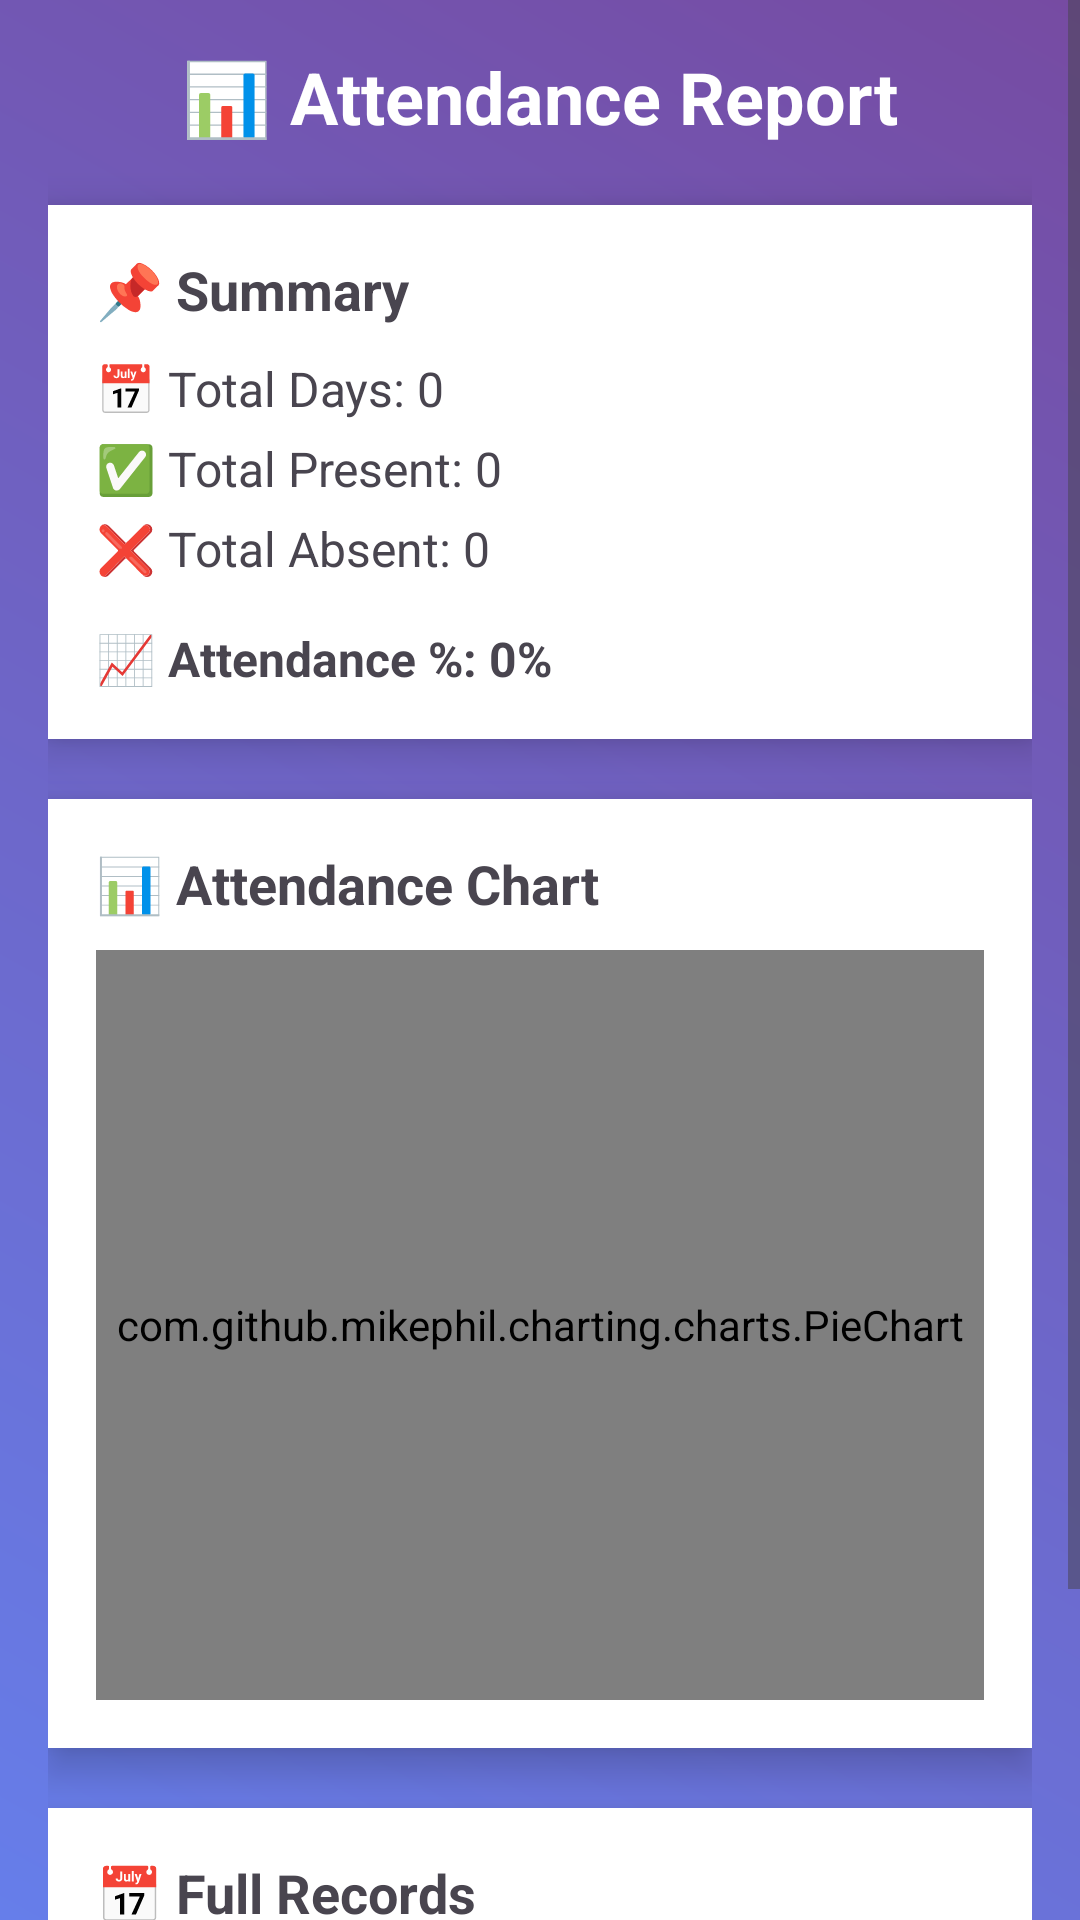

The Android layout XML behind this screen, and the referenced resources:
<!-- AndroidManifest.xml: application theme Theme.SmartAttendancePro -->
<!-- res/layout/activity_report.xml -->
<?xml version="1.0" encoding="utf-8"?>
<ScrollView xmlns:android="http://schemas.android.com/apk/res/android"
    xmlns:app="http://schemas.android.com/apk/res-auto"
    android:layout_width="match_parent"
    android:layout_height="match_parent"
    android:background="@drawable/bg_gradient">

    <LinearLayout
        android:orientation="vertical"
        android:padding="16dp"
        android:layout_width="match_parent"
        android:layout_height="wrap_content">

        
        <TextView
            android:layout_width="match_parent"
            android:layout_height="wrap_content"
            android:text="📊 Attendance Report"
            android:textSize="24sp"
            android:textStyle="bold"
            android:textColor="@android:color/white"
            android:gravity="center"
            android:layout_marginBottom="20dp"/>

        
        <LinearLayout
            android:background="#FFFFFF"
            android:padding="16dp"
            android:elevation="8dp"
            android:layout_marginBottom="20dp"
            android:orientation="vertical"
            android:layout_width="match_parent"
            android:layout_height="wrap_content">

            <TextView
                android:text="📌 Summary"
                android:textSize="18sp"
                android:textStyle="bold"
                android:layout_marginBottom="10dp"
                android:layout_width="wrap_content"
                android:layout_height="wrap_content"/>

            <TextView
                android:id="@+id/tvTotalDays"
                android:layout_width="wrap_content"
                android:layout_height="wrap_content"
                android:text="📅 Total Days: 0"
                android:textSize="16sp"
                android:layout_marginBottom="5dp"/>

            <TextView
                android:id="@+id/tvPresent"
                android:layout_width="wrap_content"
                android:layout_height="wrap_content"
                android:text="✅ Total Present: 0"
                android:textSize="16sp"
                android:layout_marginBottom="5dp"/>

            <TextView
                android:id="@+id/tvAbsent"
                android:layout_width="wrap_content"
                android:layout_height="wrap_content"
                android:text="❌ Total Absent: 0"
                android:textSize="16sp"
                android:layout_marginBottom="5dp"/>

            
            <TextView
                android:id="@+id/tvPercentage"
                android:layout_width="wrap_content"
                android:layout_height="wrap_content"
                android:text="📈 Attendance %: 0%"
                android:textSize="16sp"
                android:textStyle="bold"
                android:layout_marginTop="10dp"/>
        </LinearLayout>

        
        <LinearLayout
            android:background="#FFFFFF"
            android:padding="16dp"
            android:elevation="8dp"
            android:layout_marginBottom="20dp"
            android:orientation="vertical"
            android:layout_width="match_parent"
            android:layout_height="wrap_content">

            <TextView
                android:text="📊 Attendance Chart"
                android:textSize="18sp"
                android:textStyle="bold"
                android:layout_marginBottom="10dp"
                android:layout_width="wrap_content"
                android:layout_height="wrap_content"/>

            <com.github.mikephil.charting.charts.PieChart
                android:id="@+id/pieChart"
                android:layout_width="match_parent"
                android:layout_height="250dp"/>
        </LinearLayout>

        
        <LinearLayout
            android:background="#FFFFFF"
            android:padding="16dp"
            android:elevation="8dp"
            android:orientation="vertical"
            android:layout_width="match_parent"
            android:layout_height="wrap_content">

            <TextView
                android:text="📅 Full Records"
                android:textSize="18sp"
                android:textStyle="bold"
                android:layout_marginBottom="10dp"
                android:layout_width="wrap_content"
                android:layout_height="wrap_content"/>

            <TextView
                android:id="@+id/tvReportData"
                android:layout_width="match_parent"
                android:layout_height="wrap_content"
                android:text="No records yet"
                android:textSize="15sp"/>
        </LinearLayout>

        
        <Button
            android:id="@+id/btnDownload"
            android:layout_width="match_parent"
            android:layout_height="wrap_content"
            android:text="📥 Download Report PDF"
            android:layout_marginTop="20dp"
            android:backgroundTint="#6A1B9A"
            android:textColor="@android:color/white"/>

    </LinearLayout>

</ScrollView>
<!-- resources referenced by this layout -->
<resources>
  <!-- drawable bg_gradient (drawable) -->
  <?xml version="1.0" encoding="utf-8"?>
  <shape xmlns:android="http://schemas.android.com/apk/res/android">
      <gradient
          android:startColor="#667eea"
          android:endColor="#764ba2"
          android:angle="45"/>
  </shape>
  <style name="Theme.SmartAttendancePro" parent="Base.Theme.SmartAttendancePro" />
  <style name="Base.Theme.SmartAttendancePro" parent="Theme.Material3.DayNight.NoActionBar">
          
          
      </style>
</resources>
